Run: headless pygame with SDL's dummy video driver; simulated clock (each Clock.tick advances the game by its frame time, no real sleeping); random seed 0; keys injected as events and as key.get_pressed() state; no mouse input.
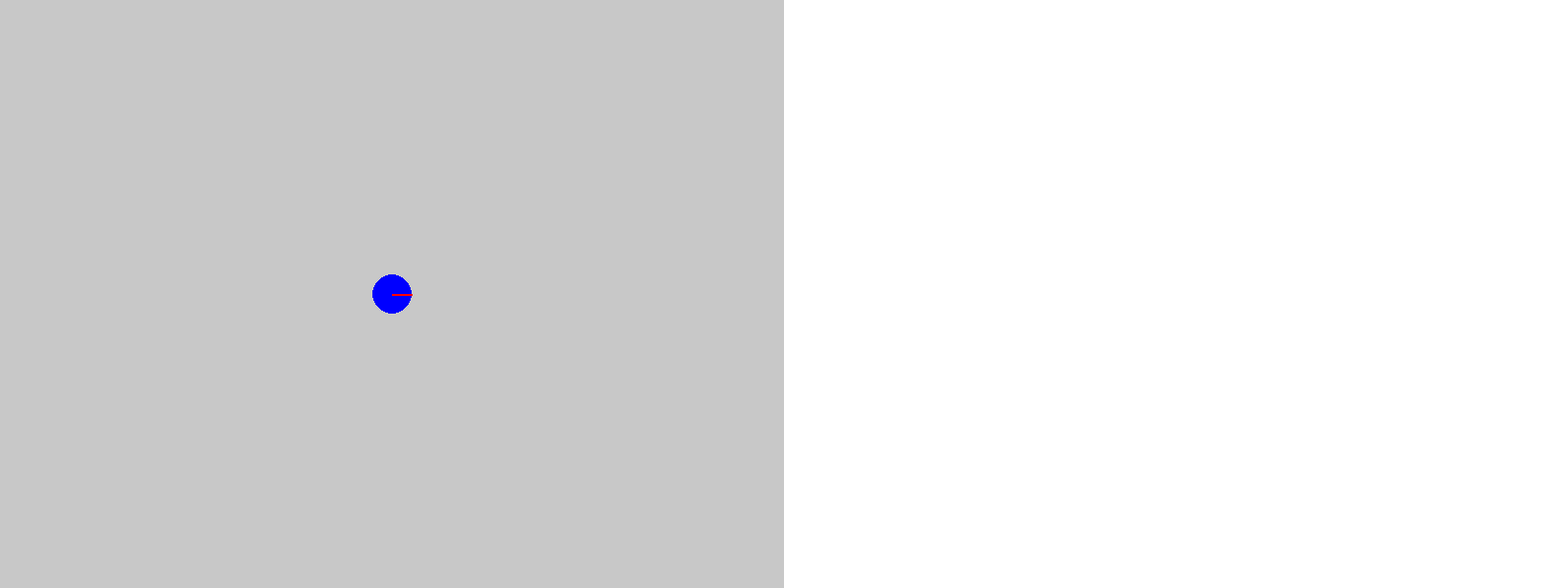
Frame 1 of 4 · flips 1–60 · no input
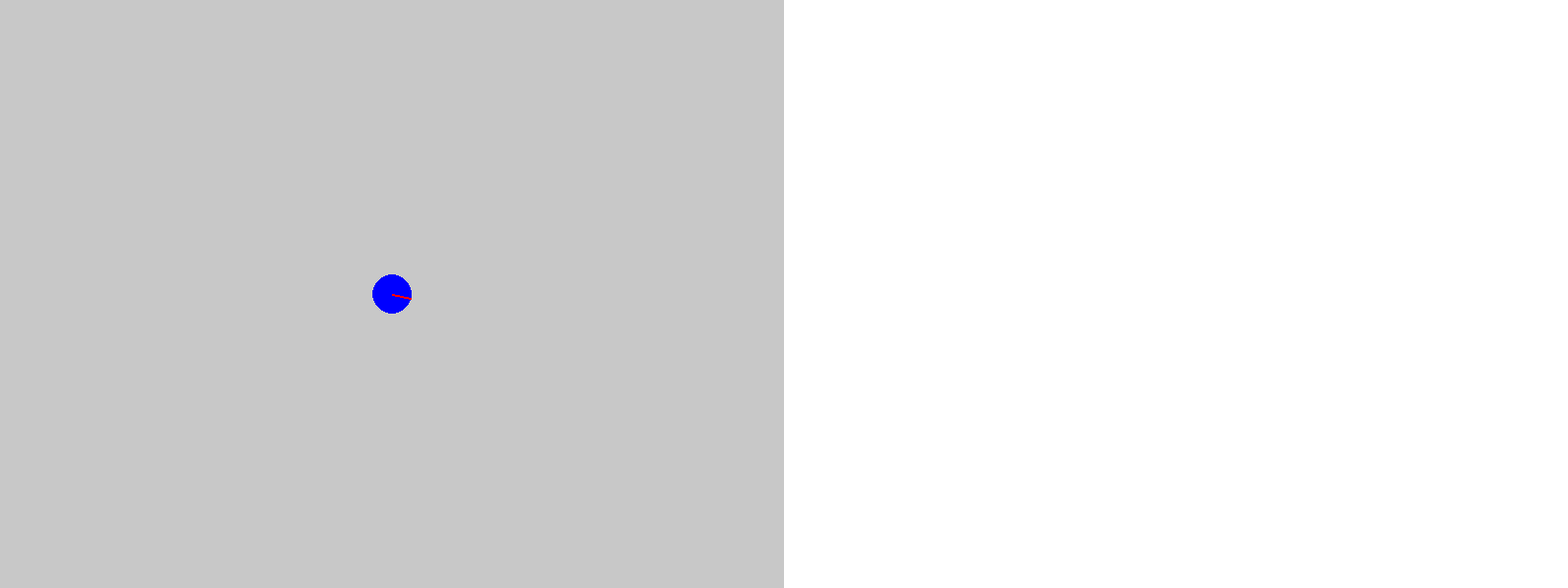
Frame 2 of 4 · flips 61–180 · tapped SPACE, RETURN · held RIGHT (→), D
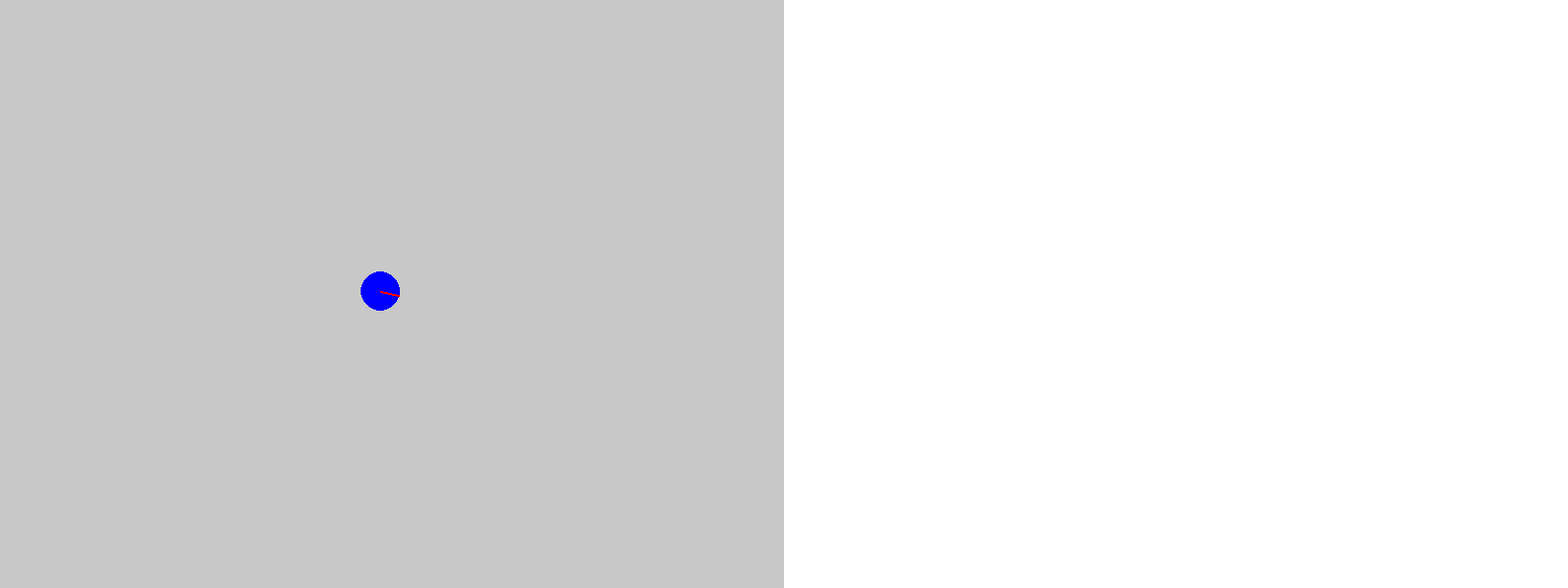
Frame 3 of 4 · flips 181–300 · held DOWN (↓), S
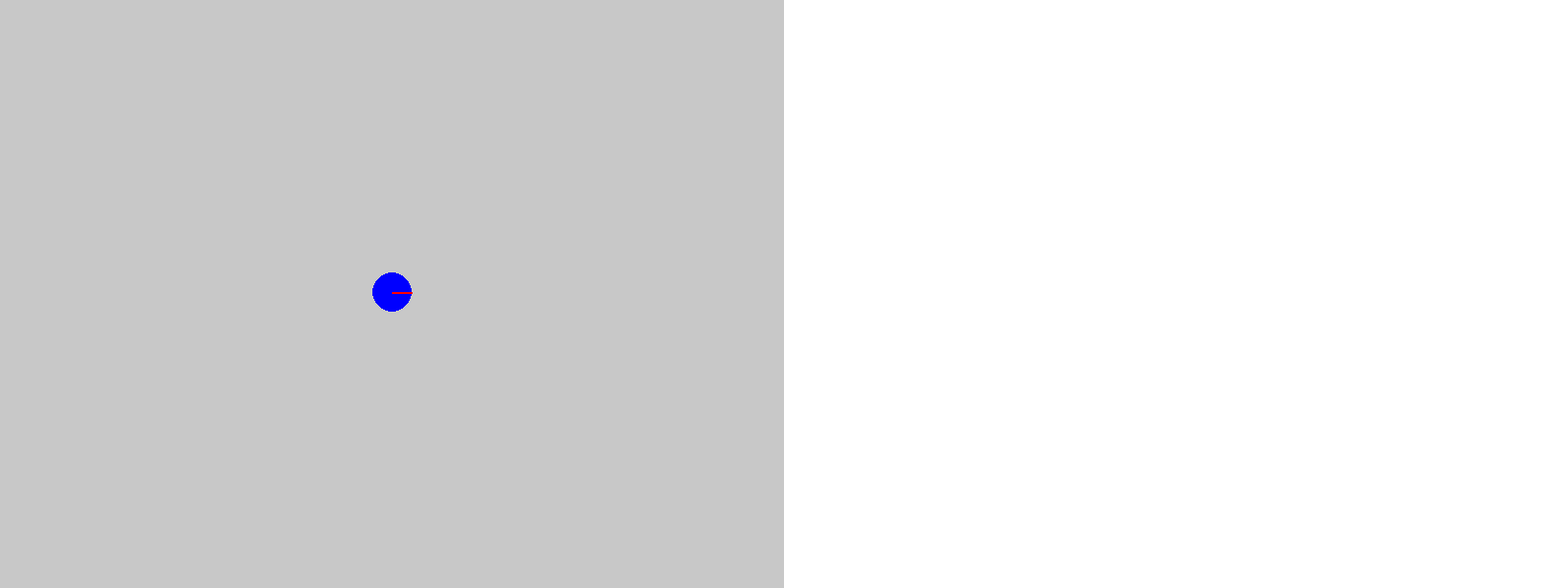
Frame 4 of 4 · flips 301–420 · held LEFT (←), A, UP (↑), W

The pygame program that drew these frames:

import pygame
import sys
import math

# Initialize pygame
pygame.init()

# Set up the display window
screen = pygame.display.set_mode((1600, 600))
pygame.display.set_caption('Pygame Window')

# Define the boundaries of the robot area
LEFT_BOUNDARY = 0
RIGHT_BOUNDARY = 800
TOP_BOUNDARY = 0
BOTTOM_BOUNDARY = 600

# Define the radius of the agent
AGENT_RADIUS = 20

class Agent:
    def __init__(self, x, y, direction, num_lidar_beams=720):
        self.x = x
        self.y = y
        self.direction = direction  # in degrees
        self.linear_speed = 0.1
        self.angular_speed = 0.1
        self.lidar_max_range = 10
        self.lidar_angles = [i * (360 / num_lidar_beams) for i in range(num_lidar_beams)]
        self.lidar_ranges = []
        self.bump_sensor = False
    
    def draw(self, screen):
        # Draw the circle
        pygame.draw.circle(screen, (0, 0, 255), (self.x, self.y), AGENT_RADIUS)
        
        # Calculate the end point of the arrow
        end_x = self.x + AGENT_RADIUS * math.cos(math.radians(self.direction))
        end_y = self.y - AGENT_RADIUS * math.sin(math.radians(self.direction))
        
        # Draw the arrow
        pygame.draw.line(screen, (255, 0, 0), (self.x, self.y), (end_x, end_y), 2)
    
    def detect_collision(self, move_forward=True):
        # Calculate the next position
        if move_forward:
            next_x = self.x + self.linear_speed * math.cos(math.radians(self.direction))
            next_y = self.y - self.linear_speed * math.sin(math.radians(self.direction))
        else:
            next_x = self.x - self.linear_speed * math.cos(math.radians(self.direction))
            next_y = self.y + self.linear_speed * math.sin(math.radians(self.direction))

        # Check if the next position is within the boundaries considering the radius of the agent
        if (LEFT_BOUNDARY + AGENT_RADIUS <= next_x <= RIGHT_BOUNDARY - AGENT_RADIUS and
            TOP_BOUNDARY + AGENT_RADIUS <= next_y <= BOTTOM_BOUNDARY - AGENT_RADIUS):
            return False
        return True
    
    def move_forward(self):
        if not self.detect_collision(move_forward=True):
            self.x += self.linear_speed * math.cos(math.radians(self.direction))
            self.y -= self.linear_speed * math.sin(math.radians(self.direction))
            self.bump_sensor = False
        else:
            self.bump_sensor = True
    
    def move_backward(self):
        if not self.detect_collision(move_forward=False):
            self.x -= self.linear_speed * math.cos(math.radians(self.direction))
            self.y += self.linear_speed * math.sin(math.radians(self.direction))
            self.bump_sensor = False
        else:
            self.bump_sensor = True
    
    def rotate_left(self):
        self.direction = (self.direction + self.angular_speed) % 360
        self.bump_sensor = False
    
    def rotate_right(self):
        self.direction = (self.direction - self.angular_speed) % 360
        self.bump_sensor = False
    
    def handle_move_keys(self, keys):
        if keys[pygame.K_LEFT]:
            self.rotate_left()
        if keys[pygame.K_RIGHT]:
            self.rotate_right()
        if keys[pygame.K_UP]:
            self.move_forward()
        if keys[pygame.K_DOWN]:
            self.move_backward()

# Create an agent instance
agent = Agent(400, 300, 0)

# Main game loop
running = True
while running:
    for event in pygame.event.get():
        if event.type == pygame.QUIT:
            running = False
        elif event.type == pygame.KEYDOWN:
            if event.key == pygame.K_q:
                running = False

    # Get the state of all keyboard buttons
    keys = pygame.key.get_pressed()
    
    # Handle agent's movement
    agent.handle_move_keys(keys)

    # Fill the screen with a white color
    screen.fill((255, 255, 255))

    # Draw the left half as the navigation area
    pygame.draw.rect(screen, (200, 200, 200), (LEFT_BOUNDARY, TOP_BOUNDARY, RIGHT_BOUNDARY - LEFT_BOUNDARY, BOTTOM_BOUNDARY - TOP_BOUNDARY))

    # Draw the agent
    agent.draw(screen)

    # Update the display
    pygame.display.flip()

# Quit pygame
pygame.quit()
sys.exit()
